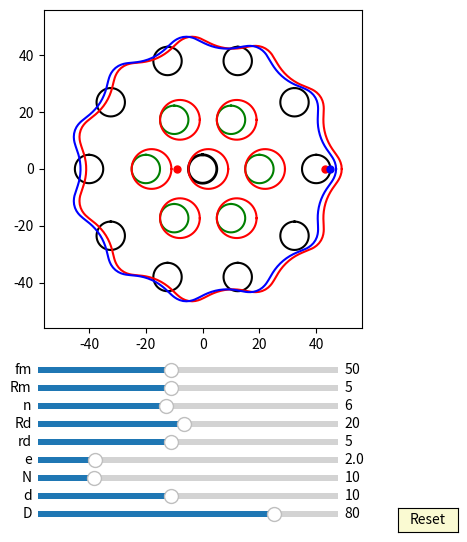

Source code (Python):
import numpy as np
import matplotlib.pyplot as plt
import matplotlib.animation as animation
from matplotlib.widgets import Slider, Button
#plt.rcParams['animation.ffmpeg_path'] = 'D:/portableSoftware/ShareX/ShareX/Tools/ffmpeg.exe'

interval = 50 # ms, time between animation frames

fig, ax = plt.subplots(figsize=(6,6))
plt.subplots_adjust(left=0.15, bottom=0.35)

ax.set_aspect('equal')
plt.xlim(-1.4*40,1.4*40)
plt.ylim(-1.4*40,1.4*40)
#plt.grid()
t = np.linspace(0, 2*np.pi, 400)
delta = 1
e =2
n=10
RD=40
rd=5
#plt.grid()
## draw pin
l0, = ax.plot([], [], 'k-', lw=2)
l1, = ax.plot([], [], 'k-', lw=2)
l2, = ax.plot([], [], 'k-', lw=2)
l3, = ax.plot([], [], 'k-', lw=2)        
l4, = ax.plot([], [], 'k-', lw=2)
l5, = ax.plot([], [], 'k-', lw=2)
l6, = ax.plot([], [], 'k-', lw=2)
l7, = ax.plot([], [], 'k-', lw=2) 
l8, = ax.plot([], [], 'k-', lw=2)
l9, = ax.plot([], [], 'k-', lw=2)
l10, = ax.plot([], [], 'k-', lw=2) 
l11, = ax.plot([], [], 'k-', lw=2)
l12, = ax.plot([], [], 'k-', lw=2)
l13, = ax.plot([], [], 'k-', lw=2)        
l14, = ax.plot([], [], 'k-', lw=2)
l15, = ax.plot([], [], 'k-', lw=2)
l16, = ax.plot([], [], 'k-', lw=2)
l17, = ax.plot([], [], 'k-', lw=2) 
l18, = ax.plot([], [], 'k-', lw=2)
l19, = ax.plot([], [], 'k-', lw=2)
l20, = ax.plot([], [], 'k-', lw=2) 
l21, = ax.plot([], [], 'k-', lw=2)
l22, = ax.plot([], [], 'k-', lw=2)
l23, = ax.plot([], [], 'k-', lw=2)        
l24, = ax.plot([], [], 'k-', lw=2)
l25, = ax.plot([], [], 'k-', lw=2)
l26, = ax.plot([], [], 'k-', lw=2)
l27, = ax.plot([], [], 'k-', lw=2) 
l28, = ax.plot([], [], 'k-', lw=2)
l29, = ax.plot([], [], 'k-', lw=2)
l30, = ax.plot([], [], 'k-', lw=2) 
l31, = ax.plot([], [], 'k-', lw=2)
l32, = ax.plot([], [], 'k-', lw=2)
l33, = ax.plot([], [], 'k-', lw=2)        
l34, = ax.plot([], [], 'k-', lw=2)
l35, = ax.plot([], [], 'k-', lw=2)
l36, = ax.plot([], [], 'k-', lw=2)
l37, = ax.plot([], [], 'k-', lw=2) 
l38, = ax.plot([], [], 'k-', lw=2)
l39, = ax.plot([], [], 'k-', lw=2)
l40, = ax.plot([], [], 'k-', lw=2) 


for i in range(int(10)):
    x = (5*np.sin(t)+ 40*np.cos(2*i*np.pi/10))
    y = (5*np.cos(t) + 40*np.sin(2*i*np.pi/10))
    if i == 0:
        l0, = ax.plot(x, y,'k-')
    if i == 1:
        l1, = ax.plot(x, y,'k-')
    if i == 2:
        l2, = ax.plot(x, y,'k-')
    if i == 3:
        l3, = ax.plot(x, y,'k-')        
    if i == 4:
        l4, = ax.plot(x, y,'k-')
    if i == 5:
        l5, = ax.plot(x, y,'k-')
    if i == 6:
        l6, = ax.plot(x, y,'k-')
    if i == 7:
        l7, = ax.plot(x, y,'k-')  
    if i == 8:
        l8, = ax.plot(x, y,'k-')
    if i == 9:
        l9, = ax.plot(x, y,'k-')
    if i == 10:
        l10, = ax.plot(x, y,'k-') 
    if i == 11:
        l11, = ax.plot(x, y,'k-')
    if i == 12:
        l12, = ax.plot(x, y,'k-')
    if i == 13:
        l13, = ax.plot(x, y,'k-')        
    if i == 14:
        l14, = ax.plot(x, y,'k-')
    if i == 15:
        l15, = ax.plot(x, y,'k-')
    if i == 16:
        l16, = ax.plot(x, y,'k-')
    if i == 17:
        l17, = ax.plot(x, y,'k-')  
    if i == 18:
        l18, = ax.plot(x, y,'k-')
    if i == 19:
        l19, = ax.plot(x, y,'k-')
    if i == 20:
        l20, = ax.plot(x, y,'k-')
    if i == 21:
        l21, = ax.plot(x, y,'k-')
    if i == 22:
        l22, = ax.plot(x, y,'k-')
    if i == 23:
        l23, = ax.plot(x, y,'k-')        
    if i == 24:
        l24, = ax.plot(x, y,'k-')
    if i == 25:
        l25, = ax.plot(x, y,'k-')
    if i == 26:
        l26, = ax.plot(x, y,'k-')
    if i == 27:
        l27, = ax.plot(x, y,'k-')  
    if i == 28:
        l28, = ax.plot(x, y,'k-')
    if i == 29:
        l29, = ax.plot(x, y,'k-')
    if i == 30:
        l30, = ax.plot(x, y,'k-') 
    if i == 31:
        l31, = ax.plot(x, y,'k-')
    if i == 32:
        l32, = ax.plot(x, y,'k-')
    if i == 33:
        l33, = ax.plot(x, y,'k-')        
    if i == 34:
        l34, = ax.plot(x, y,'k-')
    if i == 35:
        l35, = ax.plot(x, y,'k-')
    if i == 36:
        l36, = ax.plot(x, y,'k-')
    if i == 37:
        l37, = ax.plot(x, y,'k-')  
    if i == 38:
        l38, = ax.plot(x, y,'k-')
    if i == 39:
        l39, = ax.plot(x, y,'k-')
    if i == 40:
        l40, = ax.plot(x, y,'k-')

def draw_pin_init():
    l0.set_data([0], [0])
    l1.set_data([0], [0])
    l2.set_data([0], [0])  
    l3.set_data([0], [0])
    l4.set_data([0], [0])
    l5.set_data([0], [0])
    l6.set_data([0], [0])
    l7.set_data([0], [0])
    l8.set_data([0], [0])
    l9.set_data([0], [0])
    l10.set_data([0], [0])
    l11.set_data([0], [0])
    l12.set_data([0], [0])  
    l13.set_data([0], [0])
    l14.set_data([0], [0])
    l15.set_data([0], [0])
    l16.set_data([0], [0])
    l17.set_data([0], [0])
    l18.set_data([0], [0])
    l19.set_data([0], [0])
    l20.set_data([0], [0])
    l21.set_data([0], [0])
    l22.set_data([0], [0])  
    l23.set_data([0], [0])
    l24.set_data([0], [0])
    l25.set_data([0], [0])
    l26.set_data([0], [0])
    l27.set_data([0], [0])
    l28.set_data([0], [0])
    l29.set_data([0], [0])
    l30.set_data([0], [0])
    l31.set_data([0], [0])
    l32.set_data([0], [0])  
    l33.set_data([0], [0])
    l34.set_data([0], [0])
    l35.set_data([0], [0])
    l36.set_data([0], [0])
    l37.set_data([0], [0])
    l38.set_data([0], [0])
    l39.set_data([0], [0])
    l40.set_data([0], [0])  

def draw_inner_pin_init():
    p0.set_data([0], [0])
    p1.set_data([0], [0])
    p2.set_data([0], [0])  
    p3.set_data([0], [0])
    p4.set_data([0], [0])
    p5.set_data([0], [0])
    p6.set_data([0], [0])
    p7.set_data([0], [0])
    p8.set_data([0], [0])
    p9.set_data([0], [0])

def pin_update(n,d,D):
    for i in range(int(n)):    
        x = (d/2*np.sin(t)+ D/2*np.cos(2*i*np.pi/n))
        y = (d/2*np.cos(t) + D/2*np.sin(2*i*np.pi/n))
        if i == 0:
            l0.set_data(x,y)
        if i == 1:
            l1.set_data(x,y)
        if i == 2:
            l2.set_data(x,y)
        if i == 3:
            l3.set_data(x,y)        
        if i == 4:
            l4.set_data(x,y)
        if i == 5:
            l5.set_data(x,y)
        if i == 6:
            l6.set_data(x,y)
        if i == 7:
            l7.set_data(x,y)  
        if i == 8:
            l8.set_data(x,y)
        if i == 9:
            l9.set_data(x,y)
        if i == 10:
            l10.set_data(x,y)
        if i == 11:
            l11.set_data(x,y)
        if i == 12:
            l12.set_data(x,y)           
        if i == 13:
            l13.set_data(x,y)        
        if i == 14:
            l14.set_data(x,y)
        if i == 15:
            l15.set_data(x,y)
        if i == 16:
            l16.set_data(x,y)
        if i == 17:
            l17.set_data(x,y)
        if i == 18:
            l18.set_data(x,y)
        if i == 19:
            l19.set_data(x,y)
        if i == 20:
            l20.set_data(x,y)
        if i == 21:
            l21.set_data(x,y)
        if i == 22:
            l22.set_data(x,y)
        if i == 23:
            l23.set_data(x,y)        
        if i == 24:
            l24.set_data(x,y)
        if i == 25:
            l25.set_data(x,y)
        if i == 26:
            l26.set_data(x,y)
        if i == 27:
            l27.set_data(x,y)  
        if i == 28:
            l28.set_data(x,y)
        if i == 29:
            l29.set_data(x,y)
        if i == 30:
            l30.set_data(x,y)
        if i == 31:
            l31.set_data(x,y)
        if i == 32:
            l32.set_data(x,y)           
        if i == 133:
            l33.set_data(x,y)        
        if i == 34:
            l34.set_data(x,y)
        if i == 35:
            l35.set_data(x,y)
        if i == 36:
            l36.set_data(x,y)
        if i == 37:
            l37.set_data(x,y)
        if i == 38:
            l38.set_data(x,y)
        if i == 39:
            l39.set_data(x,y)
        if i == 40:
            l40.set_data(x,y)

def pin_update3(n,e,d,D,phi):
    for i in range(int(n)):    
        x = (d/2*np.sin(t)+ D/2*np.cos(2*i*np.pi/n))*np.cos(-phi/(n)) - (d/2*np.cos(t) + D/2*np.sin(2*i*np.pi/n))*np.sin(-phi/(n)) + e*np.cos(phi) 
        y = (d/2*np.sin(t)+ D/2*np.cos(2*i*np.pi/n))*np.sin(-phi/(n)) + (d/2*np.cos(t) + D/2*np.sin(2*i*np.pi/n))*np.cos(-phi/(n)) + e*np.sin(phi) 
        if i == 0:
            l0.set_data(x,y)
        if i == 1:
            l1.set_data(x,y)
        if i == 2:
            l2.set_data(x,y)
        if i == 3:
            l3.set_data(x,y)        
        if i == 4:
            l4.set_data(x,y)
        if i == 5:
            l5.set_data(x,y)
        if i == 6:
            l6.set_data(x,y)
        if i == 7:
            l7.set_data(x,y)  
        if i == 8:
            l8.set_data(x,y)
        if i == 9:
            l9.set_data(x,y)
        if i == 10:
            l10.set_data(x,y)
        if i == 11:
            l11.set_data(x,y)
        if i == 12:
            l12.set_data(x,y)           
        if i == 13:
            l13.set_data(x,y)        
        if i == 14:
            l14.set_data(x,y)
        if i == 15:
            l15.set_data(x,y)
        if i == 16:
            l16.set_data(x,y)
        if i == 17:
            l17.set_data(x,y)
        if i == 18:
            l18.set_data(x,y)
        if i == 19:
            l19.set_data(x,y)
        if i == 20:
            l20.set_data(x,y)
        if i == 21:
            l21.set_data(x,y)
        if i == 22:
            l22.set_data(x,y)
        if i == 23:
            l23.set_data(x,y)        
        if i == 24:
            l24.set_data(x,y)
        if i == 25:
            l25.set_data(x,y)
        if i == 26:
            l26.set_data(x,y)
        if i == 27:
            l27.set_data(x,y)  
        if i == 28:
            l28.set_data(x,y)
        if i == 29:
            l29.set_data(x,y)
        if i == 30:
            l30.set_data(x,y)
        if i == 31:
            l31.set_data(x,y)
        if i == 32:
            l32.set_data(x,y)           
        if i == 133:
            l33.set_data(x,y)        
        if i == 34:
            l34.set_data(x,y)
        if i == 35:
            l35.set_data(x,y)
        if i == 36:
            l36.set_data(x,y)
        if i == 37:
            l37.set_data(x,y)
        if i == 38:
            l38.set_data(x,y)
        if i == 39:
            l39.set_data(x,y)
        if i == 40:
            l40.set_data(x,y)

## draw inner_pin
p0, = ax.plot([], [], 'g-', lw=2)
p1, = ax.plot([], [], 'g-', lw=2)
p2, = ax.plot([], [], 'g-', lw=2)
p3, = ax.plot([], [], 'g-', lw=2)        
p4, = ax.plot([], [], 'g-', lw=2)
p5, = ax.plot([], [], 'g-', lw=2)
p6, = ax.plot([], [], 'g-', lw=2)
p7, = ax.plot([], [], 'g-', lw=2) 
p8, = ax.plot([], [], 'g-', lw=2)
p9, = ax.plot([], [], 'g-', lw=2)


for i in range(int(6)):
    x = (5*np.sin(t)+ 20*np.cos(2*i*np.pi/6))
    y = (5*np.cos(t) + 20*np.sin(2*i*np.pi/6))
    if i == 0:
        p0, = ax.plot(x, y,'g-')
    if i == 1:
        p1, = ax.plot(x, y,'g-')
    if i == 2:
        p2, = ax.plot(x, y,'g-')
    if i == 3:
        p3, = ax.plot(x, y,'g-')        
    if i == 4:
        p4, = ax.plot(x, y,'g-')
    if i == 5:
        p5, = ax.plot(x, y,'g-')
    if i == 6:
        p6, = ax.plot(x, y,'g-')
    if i == 7:
        p7, = ax.plot(x, y,'g-')  
    if i == 8:
        p8, = ax.plot(x, y,'g-')
    if i == 9:
        p9, = ax.plot(x, y,'g-')



def inner_pin_update(n,N,rd,Rd,phi):
    for i in range(int(n)):    
        x = (rd*np.sin(t)+ Rd*np.cos(2*i*np.pi/n))*np.cos(-phi/(N-1)) - (rd*np.cos(t) + Rd*np.sin(2*i*np.pi/n))*np.sin(-phi/(N-1))
        y = (rd*np.sin(t)+ Rd*np.cos(2*i*np.pi/n))*np.sin(-phi/(N-1)) + (rd*np.cos(t) + Rd*np.sin(2*i*np.pi/n))*np.cos(-phi/(N-1))
        if i == 0:
            p0.set_data(x,y)
        if i == 1:
            p1.set_data(x,y)
        if i == 2:
            p2.set_data(x,y)
        if i == 3:
            p3.set_data(x,y)        
        if i == 4:
            p4.set_data(x,y)
        if i == 5:
            p5.set_data(x,y)
        if i == 6:
            p6.set_data(x,y)
        if i == 7:
            p7.set_data(x,y)  
        if i == 8:
            p8.set_data(x,y)
        if i == 9:
            p9.set_data(x,y)

## draw drive_pin
a = 5*np.sin(t)
b = 5*np.cos(t) 
d0, = ax.plot(a, b,'k-', lw=2)

def drive_pin_update(r):
    x = r*np.sin(t)
    y = r*np.cos(t)
    d0.set_data(x,y)


#inner circle:
inner_circle1, = ax.plot([], [], 'r-', lw=2)
inner_circle2, = ax.plot([], [], 'r-', lw=2)
inner_circle3, = ax.plot([], [], 'r-', lw=2)
inner_circle4, = ax.plot([], [], 'r-', lw=2)        
inner_circle5, = ax.plot([], [], 'r-', lw=2)
inner_circle6, = ax.plot([], [], 'r-', lw=2)
inner_circle7, = ax.plot([], [], 'r-', lw=2)
inner_circle8, = ax.plot([], [], 'r-', lw=2) 
inner_circle9, = ax.plot([], [], 'r-', lw=2)
inner_circle10, = ax.plot([], [], 'r-', lw=2)

def draw_inner_circle_init():
    inner_circle10.set_data([0], [0])
    inner_circle1.set_data([0], [0])
    inner_circle2.set_data([0], [0])  
    inner_circle3.set_data([0], [0])
    inner_circle4.set_data([0], [0])
    inner_circle5.set_data([0], [0])
    inner_circle6.set_data([0], [0])
    inner_circle7.set_data([0], [0])
    inner_circle8.set_data([0], [0])
    inner_circle9.set_data([0], [0])


for i in range(6):
    x = (rd+e)*np.cos(t)+0.5*RD*np.cos(2*i*np.pi/6)+e
    y = (rd+e)*np.sin(t)+0.5*RD*np.sin(2*i*np.pi/6)
    if i==0:
        inner_circle1, = ax.plot(x,y,'r-')
    if i==1:
        inner_circle2, = ax.plot(x,y,'r-')
    if i==2:
        inner_circle3, = ax.plot(x,y,'r-')
    if i==3:
        inner_circle4, = ax.plot(x,y,'r-')
    if i==4:
        inner_circle5, = ax.plot(x,y,'r-')
    if i==5:
        inner_circle6, = ax.plot(x,y,'r-')
    if i==6:
        inner_circle7, = ax.plot(x,y,'r-')
    if i==7:
        inner_circle8, = ax.plot(x,y,'r-')
    if i==8:
        inner_circle9, = ax.plot(x,y,'r-')
    if i==9:
        inner_circle10, = ax.plot(x,y,'r-')   

def update_inner_circle(e,n,N,rd,Rd, phi):
    
    for i in range(int(n)):
        x = ((rd+e)*np.cos(t)+Rd*np.cos(2*i*np.pi/n))*np.cos(-phi/(N-1)) - ((rd+e)*np.sin(t)+Rd*np.sin(2*i*np.pi/n))*np.sin(-phi/(N-1)) + e*np.cos(phi)
        y = ((rd+e)*np.cos(t)+Rd*np.cos(2*i*np.pi/n))*np.sin(-phi/(N-1)) + ((rd+e)*np.sin(t)+Rd*np.sin(2*i*np.pi/n))*np.cos(-phi/(N-1)) + e*np.sin(phi)
        if i==0:
            inner_circle1.set_data(x,y)
        if i==1:
            inner_circle2.set_data(x,y)
        if i==2:
            inner_circle3.set_data(x,y)
        if i==3:
            inner_circle4.set_data(x,y)
        if i==4:
            inner_circle5.set_data(x,y)
        if i==5:
            inner_circle6.set_data(x,y)
        if i==6:
            inner_circle7.set_data(x,y)
        if i==7:
            inner_circle8.set_data(x,y)
        if i==8:
            inner_circle9.set_data(x,y)
        if i==9:
            inner_circle10.set_data(x,y)
 
##inner pinA:
x = (rd+e)*np.cos(t)+e
y = (rd+e)*np.sin(t)
inner_pinA, = ax.plot(x,y,'r-')
##driver line and dot:
#self.line, = self.ax.plot([self.rd+self.e + self.e, 0],[0,0],'r-')
dotA, = ax.plot([-rd- e- e],[0], 'ro', ms=5)

def update_inner_pinA(e,Rm, phi):
    x = (Rm+e+e)*np.cos(t)+2*e*np.cos(phi)
    y = (Rm+e+e)*np.sin(t)+2*e*np.sin(phi)
    inner_pinA.set_data(x,y)
    
    x1 = (Rm+e+e)*np.cos(phi)+2*e*np.cos(phi)
    y1 = (Rm+e+e)*np.sin(phi)+2*e*np.sin(phi)
    #self.line.set_data([0,x1],[0,y1])
    dotA.set_data(x1, y1)

##inner pinD:
#x = (rd+e)*np.cos(t)-e
#y = (rd+e)*np.sin(t)
#inner_pinD, = ax.plot(x,y,'b-')
##driver line and dot:
#self.line, = self.ax.plot([self.rd+self.e + self.e, 0],[0,0],'r-')
#dotD, = ax.plot([-rd- e- e],[0], 'bo', ms=5)

#def update_inner_pinD(e,Rm, phi):
#   x = (Rm+e)*np.cos(t)-e*np.cos(phi)
#   y = (Rm+e)*np.sin(t)-e*np.sin(phi)
# #  inner_pinD.set_data(x,y)
    
#   x1 = (Rm+e)*np.cos(phi+np.pi)-e*np.cos(phi)
#   y1 = (Rm+e)*np.sin(phi+np.pi)-e*np.sin(phi)
    #self.line.set_data([0,x1],[0,y1])
#   dotD.set_data(x1, y1)



##ehypocycloidA:

rc = (n+1)*(RD/n)
rm = (RD/n)
xa = (rc-rm)*np.cos(t)+e*np.cos((rc-rm)/rm*t)
ya = (rc-rm)*np.sin(t)-e*np.sin((rc-rm)/rm*t)

dxa = (rc-rm)*(-np.sin(t)-(e/rm)*np.sin((rc-rm)/rm*t))
dya = (rc-rm)*(np.cos(t)-(e/rm)*np.cos((rc-rm)/rm*t))

x = xa - rd/np.sqrt(dxa**2 + dya**2)*(-dya) + e
y = ya - rd/np.sqrt(dxa**2 + dya**2)*dxa
ehypocycloidA, = ax.plot(x,y,'r-')
##driver line and dot: (rc+rm) - rd
#self.eline, = self.ax.plot([(rc+rm) - rd, 0],[0,0],'r-')
edotA, = ax.plot([(rc+rm) - rd],[0], 'ro', ms=5)

def update_ehypocycloidA(e,n,D,d, phis):
    RD=D/2
    rd=d/2
    rc = (n-1)*(RD/n)
    rm = (RD/n)
    xa = (rc+rm)*np.cos(t)-e*np.cos((rc+rm)/rm*t)
    ya = (rc+rm)*np.sin(t)-e*np.sin((rc+rm)/rm*t)

    dxa = (rc+rm)*(-np.sin(t)+(e/rm)*np.sin((rc+rm)/rm*t))
    dya = (rc+rm)*(np.cos(t)-(e/rm)*np.cos((rc+rm)/rm*t))

    #x = (xa + rd/np.sqrt(dxa**2 + dya**2)*(-dya))*np.cos(phis/(n-1))-(ya + rd/np.sqrt(dxa**2 + dya**2)*dxa)*np.sin(phis/(n-1))  + e*np.cos(-phis) + e
    #y = (xa + rd/np.sqrt(dxa**2 + dya**2)*(-dya))*np.sin(phis/(n-1))+(ya + rd/np.sqrt(dxa**2 + dya**2)*dxa)*np.cos(phis/(n-1))  + e*np.sin(-phis)
    #ehypocycloidA.set_data(x,y)
    x = (xa + rd/np.sqrt(dxa**2 + dya**2)*(-dya))*np.cos(-2*phis/(n-1))-(ya + rd/np.sqrt(dxa**2 + dya**2)*dxa)*np.sin(-2*phis/(n-1))  + 2*e*np.cos(phis) 
    y = (xa + rd/np.sqrt(dxa**2 + dya**2)*(-dya))*np.sin(-2*phis/(n-1))+(ya + rd/np.sqrt(dxa**2 + dya**2)*dxa)*np.cos(-2*phis/(n-1))  + 2*e*np.sin(phis)
    ehypocycloidA.set_data(x,y)    

    #self.eline.set_data([e*np.cos(phis),x[0]],[e*np.sin(phis),y[0]])
    edotA.set_data(x[0], y[0])

##ehypocycloidD:

rc = (n+1)*(RD/n)
rm = (RD/n)
xa = (rc-rm)*np.cos(t)+e*np.cos((rc-rm)/rm*t)
ya = (rc-rm)*np.sin(t)-e*np.sin((rc-rm)/rm*t)

dxa = (rc-rm)*(-np.sin(t)-(e/rm)*np.sin((rc-rm)/rm*t))
dya = (rc-rm)*(np.cos(t)-(e/rm)*np.cos((rc-rm)/rm*t))

#x = xa - rd/np.sqrt(dxa**2 + dya**2)*(-dya) - e
#y = ya - rd/np.sqrt(dxa**2 + dya**2)*dxa
x = xa - rd/np.sqrt(dxa**2 + dya**2)*(-dya) 
y = ya - rd/np.sqrt(dxa**2 + dya**2)*dxa

ehypocycloidD, = ax.plot(x,y,'b-')
##driver line and dot: (rc+rm) - rd
#self.eline, = self.ax.plot([(rc+rm) - rd, 0],[0,0],'r-')
edotD, = ax.plot([(rc+rm) - rd + e],[0], 'bo', ms=5)

def update_ehypocycloidD(e,n,D,d, phis):
    RD=D/2
    rd=d/2
    rc = (n+1)*(RD/n)
    rm = (RD/n)
    xa = (rc-rm)*np.cos(t)+e*np.cos((rc-rm)/rm*t)
    ya = (rc-rm)*np.sin(t)-e*np.sin((rc-rm)/rm*t)

    dxa = (rc-rm)*(-np.sin(t)-(e/rm)*np.sin((rc-rm)/rm*t))
    dya = (rc-rm)*(np.cos(t)-(e/rm)*np.cos((rc-rm)/rm*t))

    x = (xa - rd/np.sqrt(dxa**2 + dya**2)*(-dya))
    y = (ya - rd/np.sqrt(dxa**2 + dya**2)*dxa)

    ehypocycloidD.set_data(x,y)

    #self.eline.set_data([e*np.cos(phis),x[0]],[e*np.sin(phis),y[0]])
    edotD.set_data(x[0], y[0])





axcolor = 'lightgoldenrodyellow'

ax_fm = plt.axes([0.25, 0.27, 0.5, 0.02], facecolor=axcolor)
ax_Rm = plt.axes([0.25, 0.24, 0.5, 0.02], facecolor=axcolor)
ax_n = plt.axes([0.25, 0.21, 0.5, 0.02], facecolor=axcolor)
ax_Rd = plt.axes([0.25, 0.18, 0.5, 0.02], facecolor=axcolor)
ax_rd = plt.axes([0.25, 0.15, 0.5, 0.02], facecolor=axcolor)
ax_e = plt.axes([0.25, 0.12, 0.5, 0.02], facecolor=axcolor)
ax_N = plt.axes([0.25, 0.09, 0.5, 0.02], facecolor=axcolor)
ax_d = plt.axes([0.25, 0.06, 0.5, 0.02], facecolor=axcolor)
ax_D = plt.axes([0.25, 0.03, 0.5, 0.02], facecolor=axcolor)

sli_fm = Slider(ax_fm, 'fm', 10, 100, valinit=50, valstep=delta)
sli_Rm = Slider(ax_Rm, 'Rm', 1, 10, valinit=5, valstep=delta)
sli_n = Slider(ax_n, 'n', 3, 10, valinit=6, valstep=delta)
sli_Rd = Slider(ax_Rd, 'Rd', 1, 40, valinit=20, valstep=delta)
sli_rd = Slider(ax_rd, 'rd', 1, 10, valinit=5, valstep=delta)
sli_e = Slider(ax_e, 'e', 0.1, 10, valinit=2, valstep=delta/10)
sli_N = Slider(ax_N, 'N', 3, 40, valinit=10, valstep=delta)
sli_d = Slider(ax_d, 'd', 2, 20, valinit=10,valstep=delta)
sli_D = Slider(ax_D, 'D', 5, 100, valinit=80,valstep=delta)

def update(val):
    sfm = sli_Rm.val
    sRm = sli_Rm.val
    sRd = sli_Rd.val
    sn = sli_n.val
    srd = sli_rd.val    
    se = sli_e.val
    sN = sli_N.val
    sd = sli_d.val
    sD = sli_D.val
    ax.set_xlim(-1.4*0.5*sD,1.4*0.5*sD)
    ax.set_ylim(-1.4*0.5*sD,1.4*0.5*sD)



sli_fm.on_changed(update)
sli_Rm.on_changed(update)
sli_Rd.on_changed(update)
sli_n.on_changed(update)
sli_rd.on_changed(update)
sli_e.on_changed(update)
sli_N.on_changed(update)
sli_d.on_changed(update)
sli_D.on_changed(update)

resetax = plt.axes([0.85, 0.01, 0.1, 0.04])
button = Button(resetax, 'Reset', color=axcolor, hovercolor='0.975')

def reset(event):
    sli_fm.reset()    
    sli_Rm.reset()
    sli_n.reset()
    sli_rd.reset()
    sli_Rd.reset()    
    sli_e.reset()
    sli_N.reset()
    sli_d.reset()
    sli_D.reset()

button.on_clicked(reset)

def animate(frame):
    sfm = sli_fm.val
    sRm = sli_Rm.val
    sRd = sli_Rd.val
    sn = sli_n.val
    srd = sli_rd.val    
    se = sli_e.val
    sN = sli_N.val
    sd = sli_d.val
    sD = sli_D.val
    frame = frame+1
    phi = 2*np.pi*frame/sfm


    draw_pin_init()
    draw_inner_pin_init()
    draw_inner_circle_init()
    pin_update3(sN,se,sd,sD,phi)
    update_inner_pinA(se,sRm, phi)
    #update_inner_pinD(se,sRm, phi)
    #inner_pin_update(sn,sN,srd,sRd,phi)
    #drive_pin_update(sRm)
    #update_inner_circle(se,sn,sN,srd,sRd, phi)
    update_ehypocycloidA(se,sN,sD,sd, phi)

    update_ehypocycloidD(se,sN,sD,sd, phi)

    fig.canvas.draw_idle()



ani = animation.FuncAnimation(fig, animate,frames=sli_fm.val*(sli_N.val-1), interval=interval)
dpi=100
##un-comment the next line, if you want to save the animation as gif:
#hypo.animation.save('myhypocycloid.gif', writer='pillow', fps=10, dpi=75)
#ani.save('myGUI1.mp4', writer="ffmpeg",dpi=dpi)
plt.show()